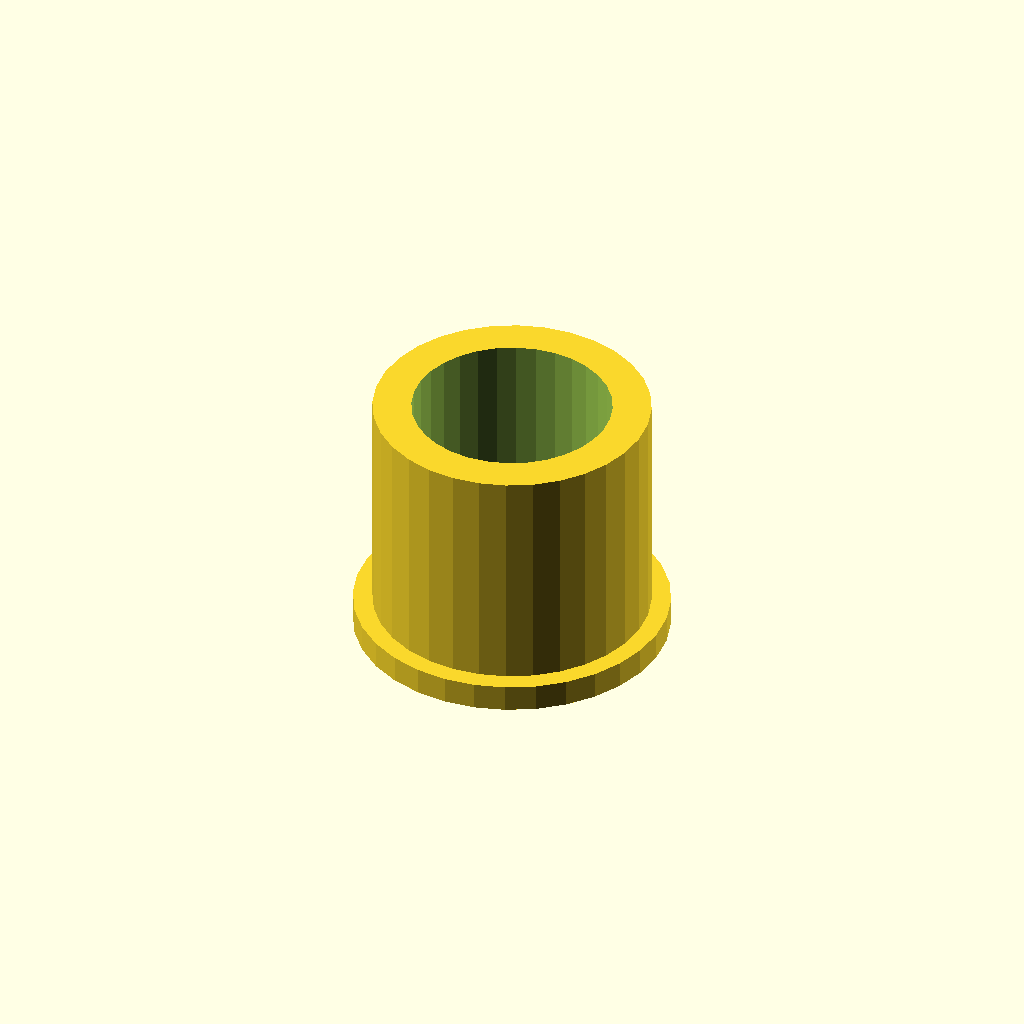
Cell 1: rendered with the file's own defaults.
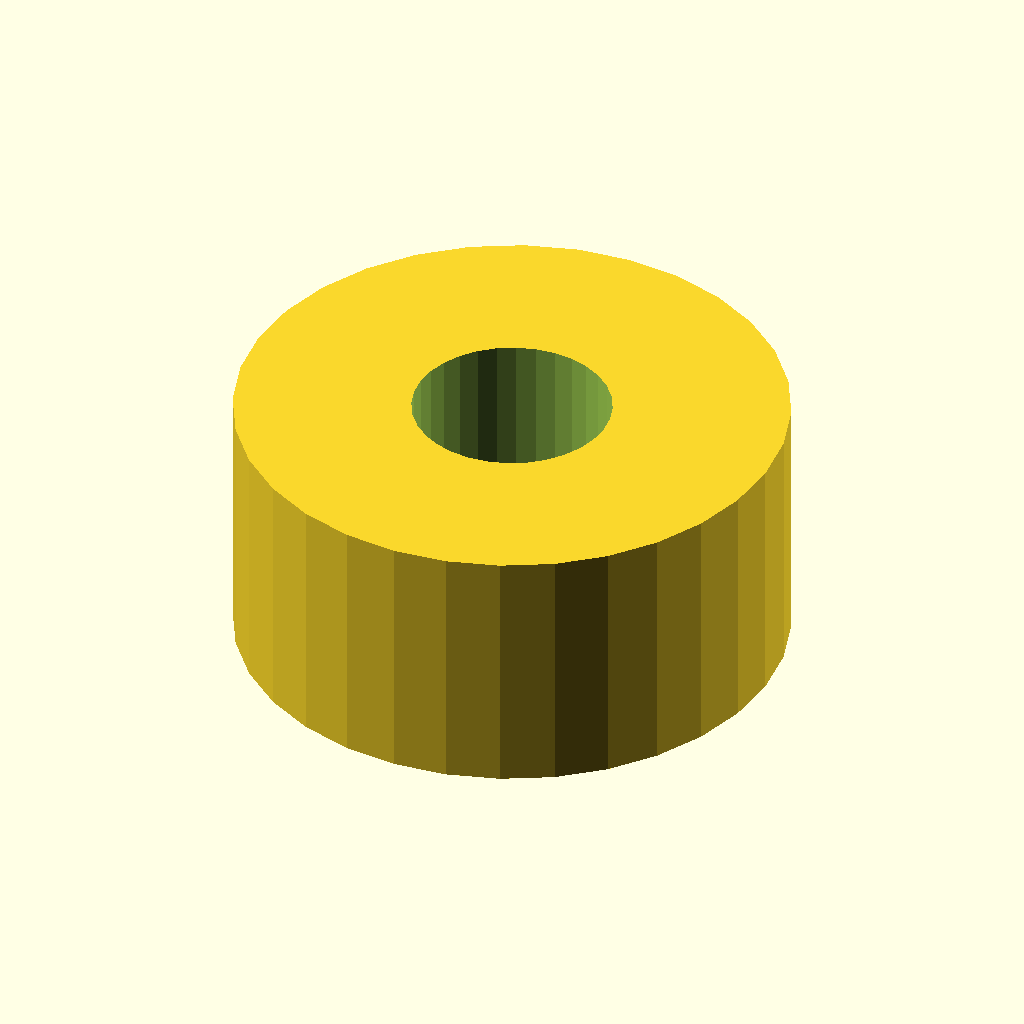
Cell 2: the same model with tube_d = 43.
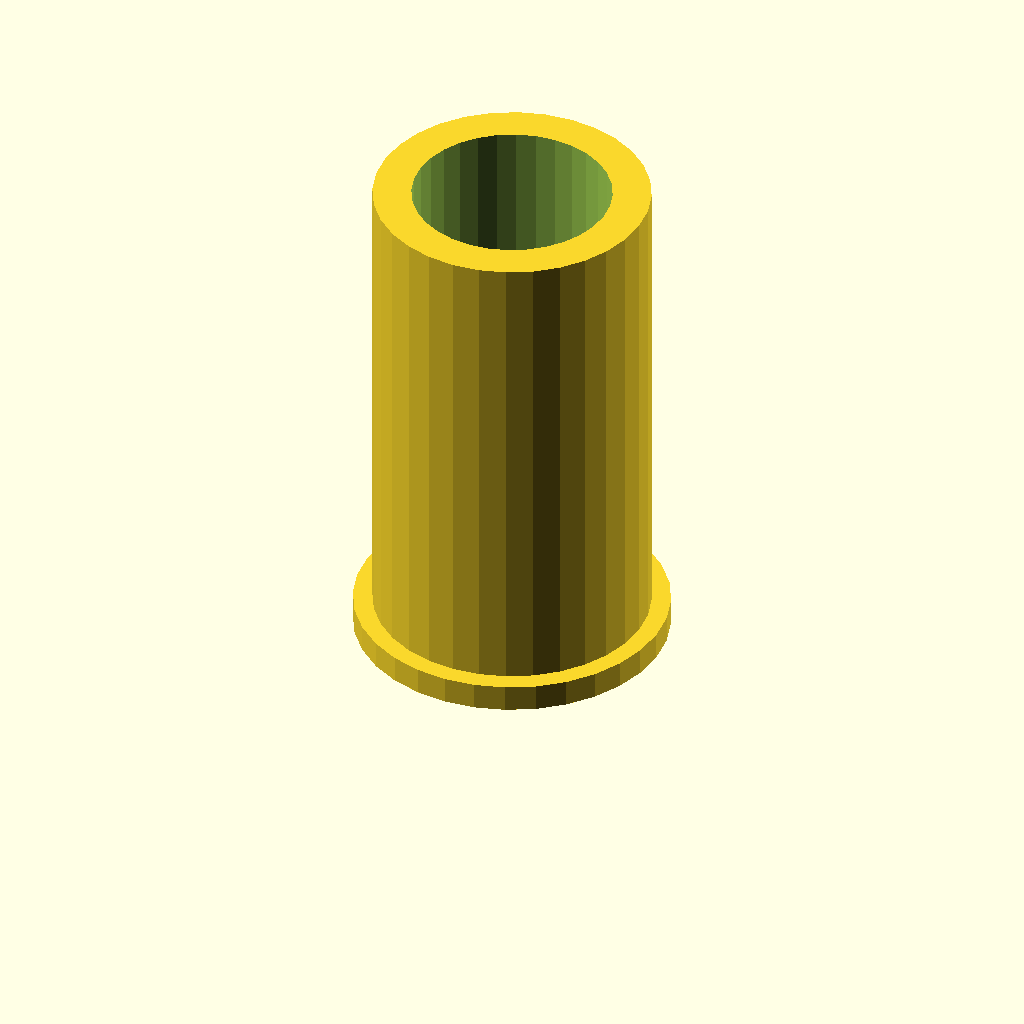
Cell 3: tube_l = 40 (everything else at default).
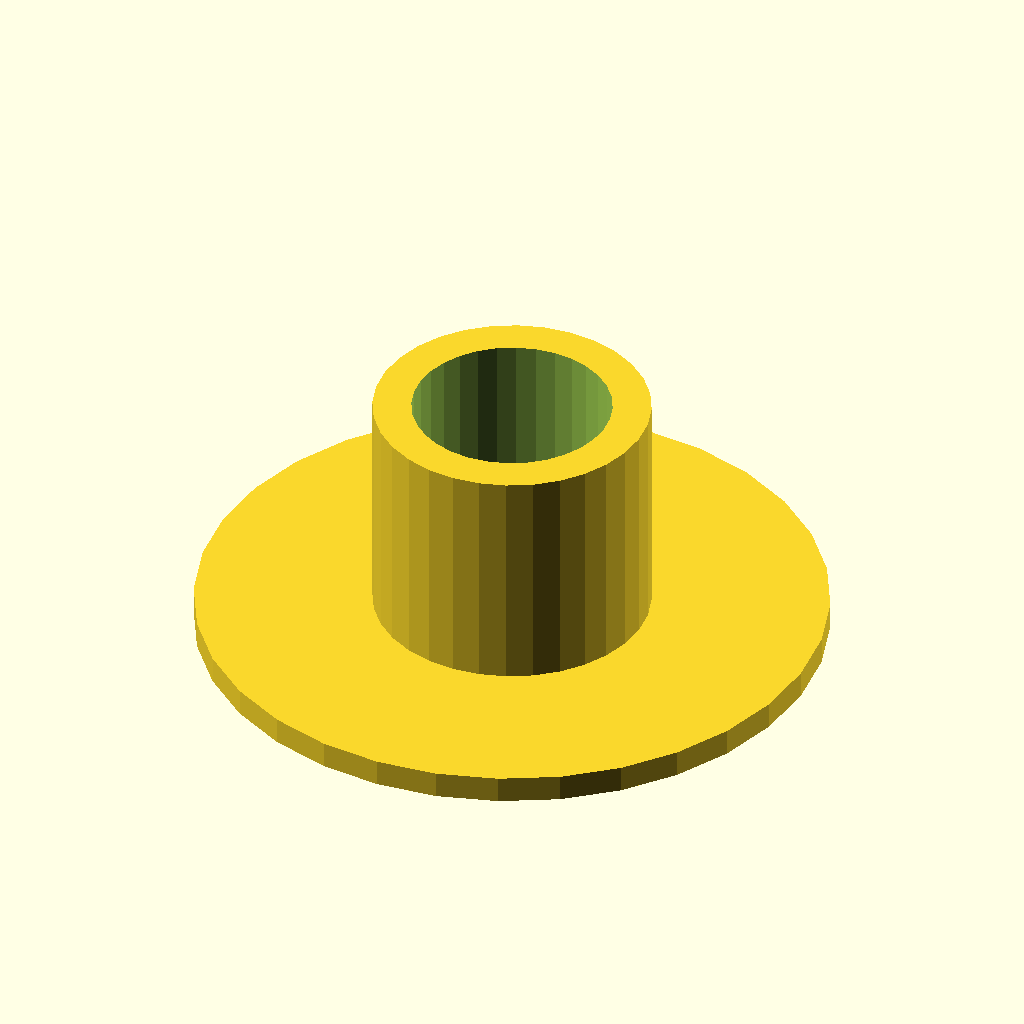
Cell 4: the same model with flange_d = 49.
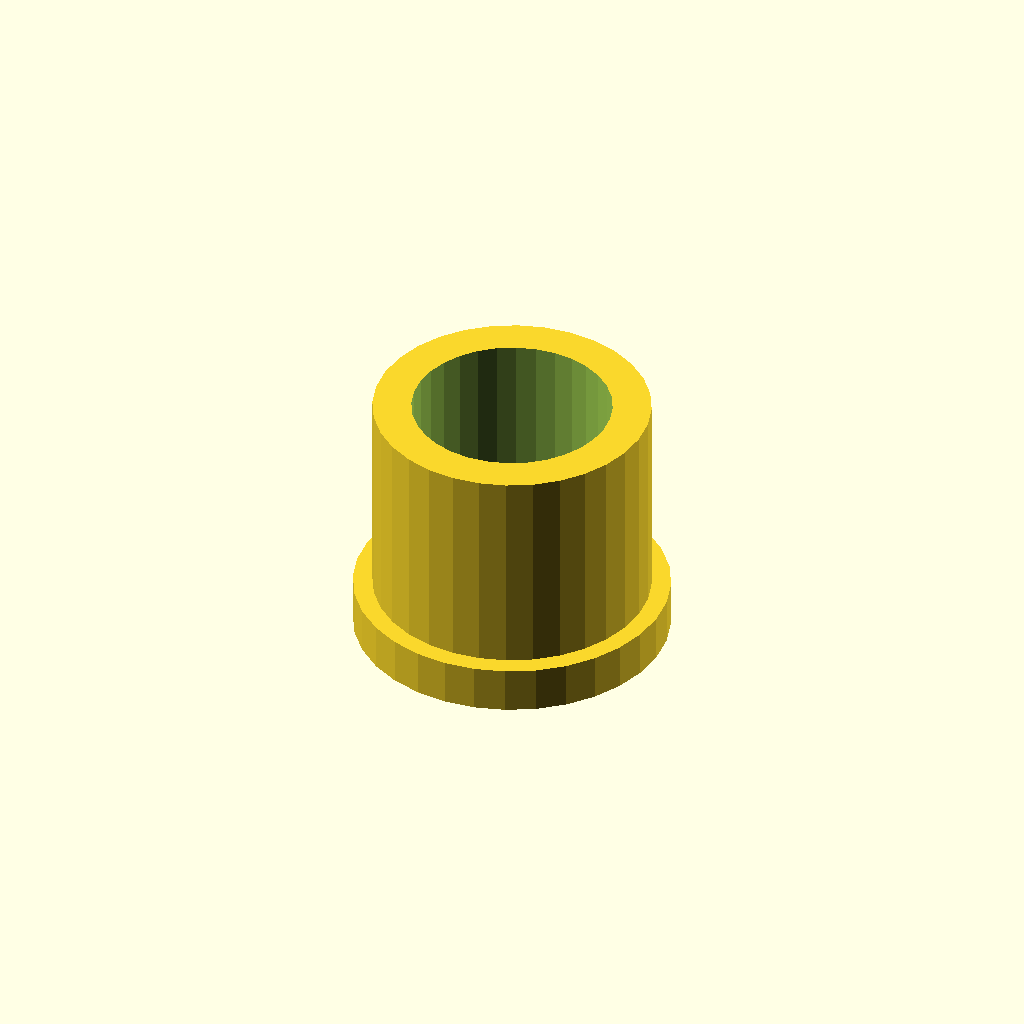
Cell 5 — flange_t set to 3, the other parameters unchanged.
All cells are drawn from one camera (rotation 55°, 0°, 25°, orthographic, colour scheme Cornfield), so only the parameter changes between them.
OpenSCAD source file optional_data/data/gen2/spacers/part_0054.scad:
$fn = 32;

// ----------------------------------------------------------------------
// Spacer sleeve: 21.5 / 15.5 x 20 mm
// ----------------------------------------------------------------------

// --- parameters (mm) ---
tube_d = 21.5;            // outside diameter
bore_d = 15.5;            // shaft bore
tube_l = 20;              // sleeve length
flange_d = 24.5;          // collar diameter
flange_t = 1.5;           // collar thickness

module sleeve() {
  cylinder(h = tube_l, d = tube_d);
  cylinder(h = flange_t + 0.6, d = flange_d);
}

difference() {
  sleeve();
  translate([0, 0, -1]) cylinder(h = tube_l + 2, d = bore_d);
}
Parameter table extracted from the source (name, type, default, range or options):
tube_d: number, default 21.5
bore_d: number, default 15.5
tube_l: number, default 20
flange_d: number, default 24.5
flange_t: number, default 1.5
